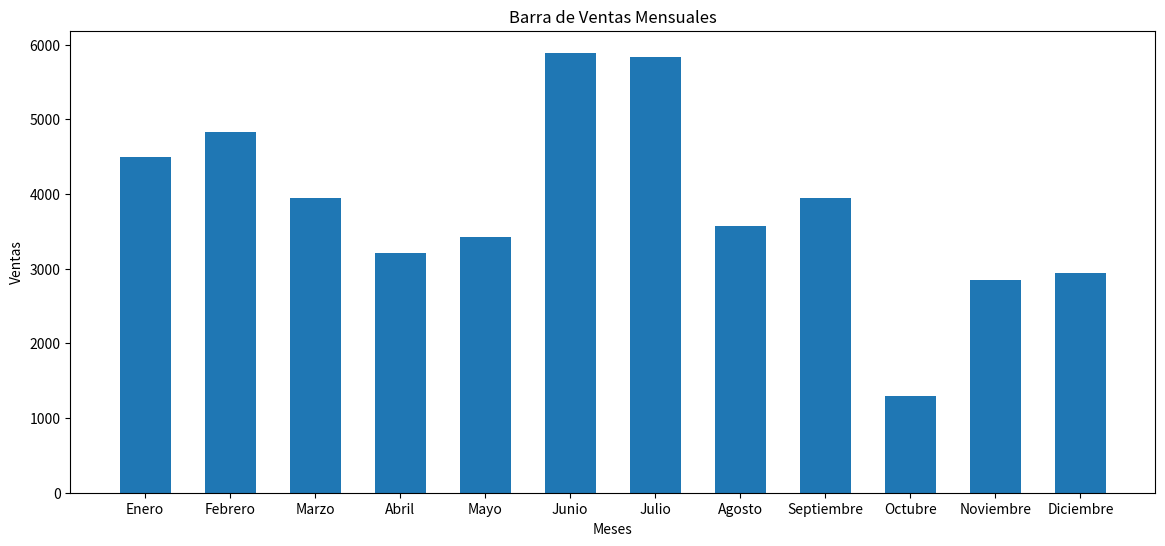
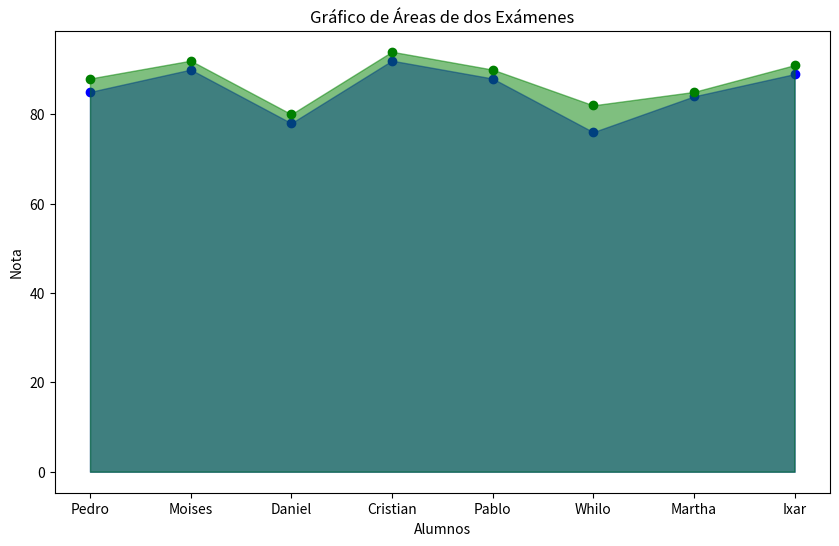

Reproduce these figures in Python, in order.
'''Tienes un conjunto de datos que contiene información de ventas mensuales. Utiliza Pandas
para cargar los datos y Matplotlib para crear un gráfico de barras horizontal que muestre
las ventas totales para cada mes. Asegúrate de etiquetar adecuadamente los ejes y agregar
un título al gráfico.'''
import pandas as pd
import matplotlib.pyplot as plt

enero = ['Enero', 4500]
febrero = ['Febrero', 4824]
marzo = ['Marzo', 3948]
abril = ['Abril', 3213]
mayo = ['Mayo', 3421]
junio = ['Junio', 5891]
julio = ['Julio', 5838]
agosto = ['Agosto', 3574]
septiembre = ['Septiembre', 3948]
octubre = ['Octubre', 1298]
noviembre = ['Noviembre', 2843]
diciembre = ['Diciembre', 2948]

lista_ventas = [enero, febrero, marzo, abril, mayo, junio, julio, agosto, septiembre, octubre, noviembre, diciembre]
df_ventas = pd.DataFrame(lista_ventas, columns=['Meses', 'Ventas'])

plt.figure(figsize=(14, 6))
plt.bar(df_ventas['Meses'], df_ventas['Ventas'], width=0.6) 
plt.title('Barra de Ventas Mensuales')
plt.xlabel('Meses')
plt.ylabel('Ventas')
plt.show()

'''Tienes un archivo con datos de puntajes en dos exámenes para un grupo de estudiantes.
Carga los datos utilizando Pandas y crea un gráfico de áreas utilizando Matplotlib para
visualizar la relación entre los puntajes de los dos exámenes. Añade etiquetas a los ejes y
un título al gráfico.'''

import pandas as pd
import matplotlib.pyplot as plt

alumnos = ['Pedro', 'Moises', 'Daniel', 'Cristian', 'Pablo', 'Whilo', 'Martha', 'Ixar']
examen1 = [85, 90, 78, 92, 88, 76, 84, 89]
examen2 = [88, 92, 80, 94, 90, 82, 85, 91]

df_comparacion = pd.DataFrame({'Alumnos': alumnos, 'Examen1': examen1, 'Examen2': examen2})

plt.figure(figsize=(10, 6))
plt.fill_between(df_comparacion['Alumnos'], df_comparacion['Examen1'], color='b', alpha=0.5, label='Examen 1')
plt.scatter(df_comparacion['Alumnos'], df_comparacion['Examen1'], color='b')
plt.fill_between(df_comparacion['Alumnos'], df_comparacion['Examen2'], color='g', alpha=0.5, label='Examen 2')
plt.scatter(df_comparacion['Alumnos'], df_comparacion['Examen2'], color='g')
plt.title("Gráfico de Áreas de dos Exámenes")
plt.xlabel("Alumnos")
plt.ylabel("Nota")
plt.show()

